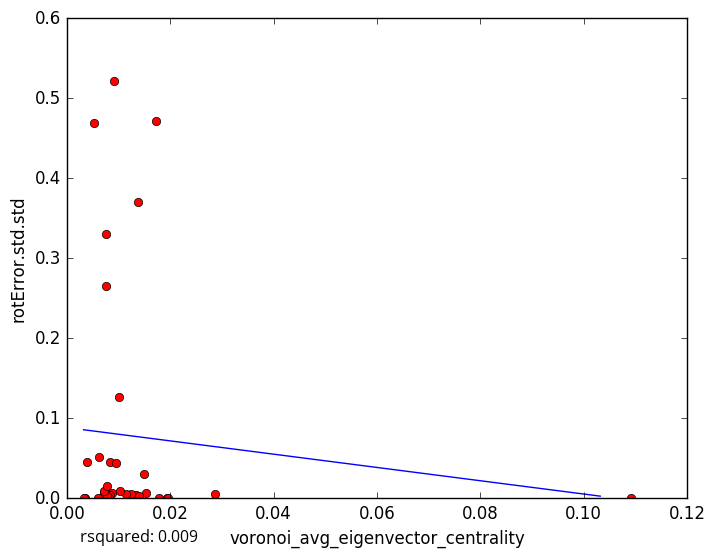

Values plotted in this chart, from the file beside it:
voronoi_avg_eigenvector_centrality, rotError.std.std
0.01176, 0.004158
0.0134, 0.003543
0.008639, 0.006556
0.01236, 0.00519
0.007273, 0.006605
0.008138, 0.0
0.007712, 0.005638
0.02863, 0.005141
0.01728, 0.4711
0.009212, 0.521
0.00768, 0.0
0.008252, 0.004613
0.003489, 0.0
0.01529, 0.006787
0.1091, 0.000102
0.01405, 0.002803
0.01496, 0.02975
0.00608, 0.0
0.01138, 0.004725
0.008135, 0.0
0.007758, 0.003115
0.007205, 0.009555
0.008308, 0.04522
0.007658, 0.2652
0.01789, 0.0
0.01375, 0.3704
0.009414, 0.04409
0.00386, 0.04493
0.007665, 0.3297
0.007808, 0.01577
0.01937, 0.0
0.006178, 0.05206
0.005337, 0.4685
0.01959, 0.0
0.01004, 0.1268
0.003234, 0.0
0.01034, 0.008889
5-Fold RMSE:, 0.2098, 0.08385, 0.2625, 0.09057, 0.09057
Average 5-Fold RMSE:, 0.1477
5-Fold rsquared:, -2.872, 0.003503, -0.2952, -0.008533, -0.008533
Average 5-Fold rsquared:, -0.7174
